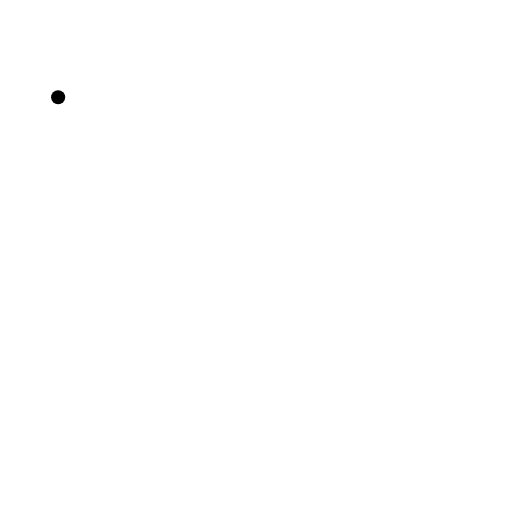
t = 0.00 s
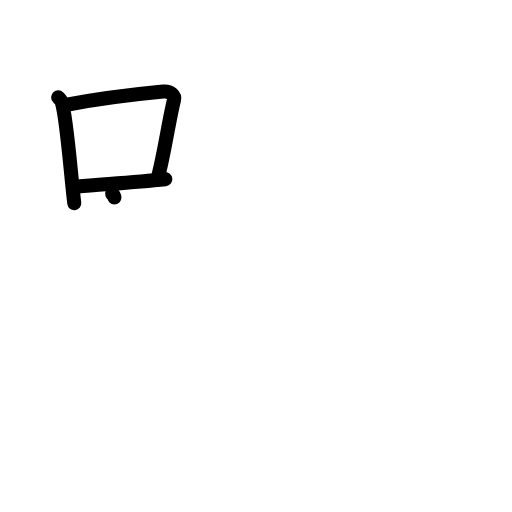
t = 3.13 s
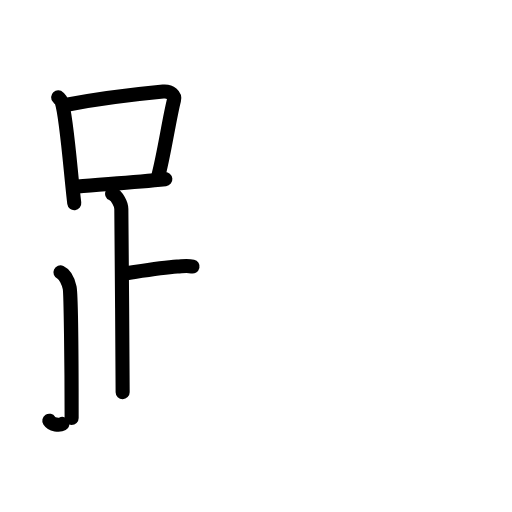
t = 6.38 s
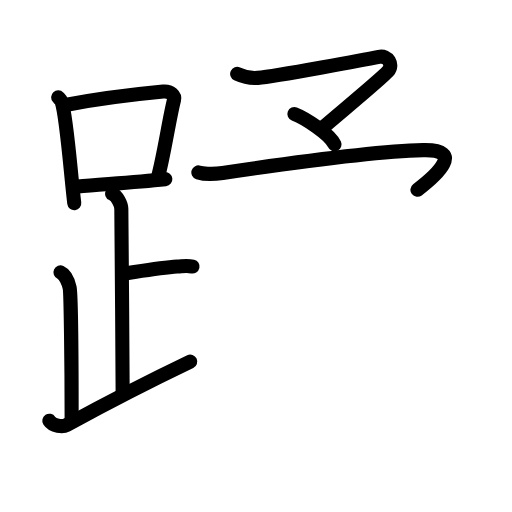
t = 9.58 s
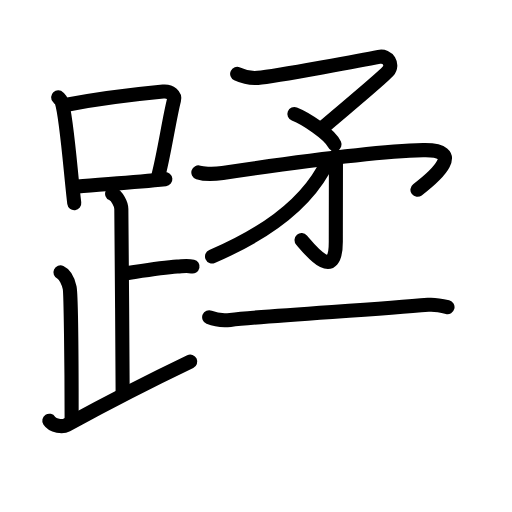
t = 12.75 s
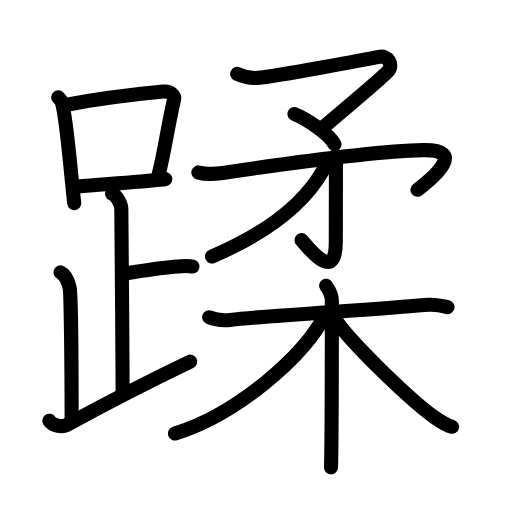
t = 16.00 s

The animated SVG that drew these frames (rendered in a browser with its animation timeline set to each time). Animation: 49 SMIL elements (animate=49); one cycle of 16.00 s.

<?xml version="1.0" encoding="UTF-8"?>
<!--
AniKanjiVG is licensed by CC-BY-SA Paul C. Sommerhoff (https://bitbucket.org/sommerhoff/anikanjivg).
AniKanjiVG uses KanjiVG which is licensed by CC-BY-SA Ulrich Apel (http://kanjivg.tagaini.net).
See also http://creativecommons.org/licenses/by-sa/3.0/
-->
<svg xmlns:kvg='http://kanjivg.tagaini.net' xmlns='http://www.w3.org/2000/svg' width='109' height='109' viewBox='0 0 109 109' style='fill:none;stroke:#000000;stroke-width:3;stroke-linecap:round;stroke-linejoin:round;' id="kvg:kanji_08e42"><g id="kvg:08e42" kvg:element="蹂"><g id="kvg:08e42-g1" kvg:element="足" kvg:position="left" kvg:radical="general"><g id="kvg:08e42-g2" kvg:element="口"><path id="kvg:08e42-s1" kvg:type="㇑" d="M12.38,20.71c0.31,0.33,0.62,0.6,0.76,1.01c1.06,3.23,1.95,15.72,2.67,21.53"><animate attributeName="d" begin="0.0s" dur="0.5s" from="M12.38,20.71C12.38,20.71,12.38,20.71,12.38,20.71" to="M12.38,20.71c0.31,0.33,0.62,0.6,0.76,1.01" />
<animate attributeName="d" begin="0.5s" dur="0.5s" from="M12.38,20.71c0.31,0.33,0.62,0.6,0.76,1.01c0,0,0,0,0,0,0" to="M12.38,20.71c0.31,0.33,0.62,0.6,0.76,1.01c1.06,3.23,1.95,15.72,2.67,21.53" />
</path>
<path id="kvg:08e42-s2" kvg:type="㇕b" d="M13.61,22.4c8.76-1.68,16.79-2.5,21.13-2.91c1.58-0.15,2.54,0.89,2.31,1.77c-1.04,4.06-2.15,11.85-3.43,16.5"><animate attributeName="d" begin="1.0s" dur="0.3333333333333333s" from="M13.61,22.4C13.61,22.4,13.61,22.4,13.61,22.4" to="M13.61,22.4c8.76-1.68,16.79-2.5,21.13-2.91" />
<animate attributeName="d" begin="1.3333333333333333s" dur="0.3333333333333333s" from="M13.61,22.4c8.76-1.68,16.79-2.5,21.13-2.91c0,0,0,0,0,0,0" to="M13.61,22.4c8.76-1.68,16.79-2.5,21.13-2.91c1.58-0.15,2.54,0.89,2.31,1.77" />
<animate attributeName="d" begin="1.6666666666666665s" dur="0.3333333333333333s" from="M13.61,22.4c8.76-1.68,16.79-2.5,21.13-2.91c1.58-0.15,2.54,0.89,2.31,1.77c0,0,0,0,0,0,0" to="M13.61,22.4c8.76-1.68,16.79-2.5,21.13-2.91c1.58-0.15,2.54,0.89,2.31,1.77c-1.04,4.06-2.15,11.85-3.43,16.5" />
<animate attributeName="d" begin="0s" dur="1.0s" from="M-100,-100" to="M-100,-100" />
</path>
<path id="kvg:08e42-s3" kvg:type="㇐b" d="M16.56,39.69c5.09-0.46,11.65-0.84,18.64-1.55"><animate attributeName="d" begin="2.0s" dur="1.0s" from="M16.56,39.69C16.56,39.69,16.56,39.69,16.56,39.69" to="M16.56,39.69c5.09-0.46,11.65-0.84,18.64-1.55" />
<animate attributeName="d" begin="0s" dur="2.0s" from="M-100,-100" to="M-100,-100" />
</path>
</g>
<path id="kvg:08e42-s4" kvg:type="㇑a" d="M23.87,41.24c1.09,0.5,1.96,2.23,1.96,3.25c0,5.51,0.28,29.01,0.28,39"><animate attributeName="d" begin="3.0s" dur="0.5s" from="M23.87,41.24C23.87,41.24,23.87,41.24,23.87,41.24" to="M23.87,41.24c1.09,0.5,1.96,2.23,1.96,3.25" />
<animate attributeName="d" begin="3.5s" dur="0.5s" from="M23.87,41.24c1.09,0.5,1.96,2.23,1.96,3.25c0,0,0,0,0,0,0" to="M23.87,41.24c1.09,0.5,1.96,2.23,1.96,3.25c0,5.51,0.28,29.01,0.28,39" />
<animate attributeName="d" begin="0s" dur="3.0s" from="M-100,-100" to="M-100,-100" />
</path>
<path id="kvg:08e42-s5" kvg:type="㇐b" d="M26.38,58.24c3.37-0.49,7.87-1.24,11.35-1.5c1.74-0.13,2.18-0.25,3.26,0"><animate attributeName="d" begin="4.0s" dur="0.5s" from="M26.38,58.24C26.38,58.24,26.38,58.24,26.38,58.24" to="M26.38,58.24c3.37-0.49,7.87-1.24,11.35-1.5" />
<animate attributeName="d" begin="4.5s" dur="0.5s" from="M26.38,58.24c3.37-0.49,7.87-1.24,11.35-1.5c0,0,0,0,0,0,0" to="M26.38,58.24c3.37-0.49,7.87-1.24,11.35-1.5c1.74-0.13,2.18-0.25,3.26,0" />
<animate attributeName="d" begin="0s" dur="4.0s" from="M-100,-100" to="M-100,-100" />
</path>
<path id="kvg:08e42-s6" kvg:type="㇒" d="M12.87,57.99c1.09,0.5,1.74,2.25,1.96,3.25c0.22,1,0.42,16.01,0.42,27.76"><animate attributeName="d" begin="5.0s" dur="0.5s" from="M12.87,57.99C12.87,57.99,12.87,57.99,12.87,57.99" to="M12.87,57.99c1.09,0.5,1.74,2.25,1.96,3.25" />
<animate attributeName="d" begin="5.5s" dur="0.5s" from="M12.87,57.99c1.09,0.5,1.74,2.25,1.96,3.25c0,0,0,0,0,0,0" to="M12.87,57.99c1.09,0.5,1.74,2.25,1.96,3.25c0.22,1,0.42,16.01,0.42,27.76" />
<animate attributeName="d" begin="0s" dur="5.0s" from="M-100,-100" to="M-100,-100" />
</path>
<path id="kvg:08e42-s7" kvg:type="㇀/㇏" d="M10.5,89.57c0.75,1.18,2.87,1.35,3.7,0.9c8.21-4.47,15.3-8.22,26.3-13.48"><animate attributeName="d" begin="6.0s" dur="0.5s" from="M10.5,89.57C10.5,89.57,10.5,89.57,10.5,89.57" to="M10.5,89.57c0.75,1.18,2.87,1.35,3.7,0.9" />
<animate attributeName="d" begin="6.5s" dur="0.5s" from="M10.5,89.57c0.75,1.18,2.87,1.35,3.7,0.9c0,0,0,0,0,0,0" to="M10.5,89.57c0.75,1.18,2.87,1.35,3.7,0.9c8.21-4.47,15.3-8.22,26.3-13.48" />
<animate attributeName="d" begin="0s" dur="6.0s" from="M-100,-100" to="M-100,-100" />
</path>
</g>
<g id="kvg:08e42-g3" kvg:element="柔" kvg:position="right"><g id="kvg:08e42-g4" kvg:element="矛" kvg:position="top"><g id="kvg:08e42-g5" kvg:element="予"><g id="kvg:08e42-g6" kvg:element="マ" kvg:position="top"><path id="kvg:08e42-s8" kvg:type="㇇" d="M50.49,15.73c0.97,0.45,2.51,1.02,4.39,0.85c3.87-0.35,23.82-4.08,25.78-4.48c1.96-0.41,3.13,1.71,1.96,3.04C81.27,16.68,73,23.5,68.66,27.23"><animate attributeName="d" begin="7.0s" dur="0.25s" from="M50.49,15.73C50.49,15.73,50.49,15.73,50.49,15.73" to="M50.49,15.73c0.97,0.45,2.51,1.02,4.39,0.85" />
<animate attributeName="d" begin="7.25s" dur="0.25s" from="M50.49,15.73c0.97,0.45,2.51,1.02,4.39,0.85c0,0,0,0,0,0,0" to="M50.49,15.73c0.97,0.45,2.51,1.02,4.39,0.85c3.87-0.35,23.82-4.08,25.78-4.48" />
<animate attributeName="d" begin="7.5s" dur="0.25s" from="M50.49,15.73c0.97,0.45,2.51,1.02,4.39,0.85c3.87-0.35,23.82-4.08,25.78-4.48c0,0,0,0,0,0,0" to="M50.49,15.73c0.97,0.45,2.51,1.02,4.39,0.85c3.87-0.35,23.82-4.08,25.78-4.48c1.96-0.41,3.13,1.71,1.96,3.04" />
<animate attributeName="d" begin="7.75s" dur="0.25s" from="M50.49,15.73c0.97,0.45,2.51,1.02,4.39,0.85c3.87-0.35,23.82-4.08,25.78-4.48c1.96-0.41,3.13,1.71,1.96,3.04c0,0,0,0,0,0,0" to="M50.49,15.73c0.97,0.45,2.51,1.02,4.39,0.85c3.87-0.35,23.82-4.08,25.78-4.48c1.96-0.41,3.13,1.71,1.96,3.04C81.27,16.68,73,23.5,68.66,27.23" />
<animate attributeName="d" begin="0s" dur="7.0s" from="M-100,-100" to="M-100,-100" />
</path>
<path id="kvg:08e42-s9" kvg:type="㇔" d="M62.67,24.26c2.23,0.87,7.5,4.21,8.55,6.48"><animate attributeName="d" begin="8.0s" dur="1.0s" from="M62.67,24.26C62.67,24.26,62.67,24.26,62.67,24.26" to="M62.67,24.26c2.23,0.87,7.5,4.21,8.55,6.48" />
<animate attributeName="d" begin="0s" dur="8.0s" from="M-100,-100" to="M-100,-100" />
</path>
</g>
<g id="kvg:08e42-g7" kvg:element="了" kvg:position="bottom"><path id="kvg:08e42-s10" kvg:type="㇇" d="M42.23,36.71c0.72,0.23,2.88,0.45,5.17,0.11c15.6-2.32,32.01-4.61,42.66-4.86c8.94-0.21,2.94,5.29-1.19,8.45"><animate attributeName="d" begin="9.0s" dur="0.3333333333333333s" from="M42.23,36.71C42.23,36.71,42.23,36.71,42.23,36.71" to="M42.23,36.71c0.72,0.23,2.88,0.45,5.17,0.11" />
<animate attributeName="d" begin="9.333333333333334s" dur="0.3333333333333333s" from="M42.23,36.71c0.72,0.23,2.88,0.45,5.17,0.11c0,0,0,0,0,0,0" to="M42.23,36.71c0.72,0.23,2.88,0.45,5.17,0.11c15.6-2.32,32.01-4.61,42.66-4.86" />
<animate attributeName="d" begin="9.666666666666666s" dur="0.3333333333333333s" from="M42.23,36.71c0.72,0.23,2.88,0.45,5.17,0.11c15.6-2.32,32.01-4.61,42.66-4.86c0,0,0,0,0,0,0" to="M42.23,36.71c0.72,0.23,2.88,0.45,5.17,0.11c15.6-2.32,32.01-4.61,42.66-4.86c8.94-0.21,2.94,5.29-1.19,8.45" />
<animate attributeName="d" begin="0s" dur="9.0s" from="M-100,-100" to="M-100,-100" />
</path>
<g id="kvg:08e42-g8" kvg:element="亅"><path id="kvg:08e42-s11" kvg:type="㇚" d="M71.52,33.15c0,8.71-0.03,12.87-0.03,18.3c0,8.8-5.52,1.72-7.29-0.33"><animate attributeName="d" begin="10.0s" dur="0.5s" from="M71.52,33.15C71.52,33.15,71.52,33.15,71.52,33.15" to="M71.52,33.15c0,8.71-0.03,12.87-0.03,18.3" />
<animate attributeName="d" begin="10.5s" dur="0.5s" from="M71.52,33.15c0,8.71-0.03,12.87-0.03,18.3c0,0,0,0,0,0,0" to="M71.52,33.15c0,8.71-0.03,12.87-0.03,18.3c0,8.8-5.52,1.72-7.29-0.33" />
<animate attributeName="d" begin="0s" dur="10.0s" from="M-100,-100" to="M-100,-100" />
</path>
</g>
</g>
</g>
<g id="kvg:08e42-g9" kvg:element="丿"><path id="kvg:08e42-s12" kvg:type="㇒" d="M68.97,34.23c0.07,0.48,0.24,1.27-0.13,1.93c-2.89,5.12-9.22,12.26-23.7,18.44"><animate attributeName="d" begin="11.0s" dur="0.5s" from="M68.97,34.23C68.97,34.23,68.97,34.23,68.97,34.23" to="M68.97,34.23c0.07,0.48,0.24,1.27-0.13,1.93" />
<animate attributeName="d" begin="11.5s" dur="0.5s" from="M68.97,34.23c0.07,0.48,0.24,1.27-0.13,1.93c0,0,0,0,0,0,0" to="M68.97,34.23c0.07,0.48,0.24,1.27-0.13,1.93c-2.89,5.12-9.22,12.26-23.7,18.44" />
<animate attributeName="d" begin="0s" dur="11.0s" from="M-100,-100" to="M-100,-100" />
</path>
</g>
</g>
<g id="kvg:08e42-g10" kvg:element="木" kvg:position="bottom"><path id="kvg:08e42-s13" kvg:type="㇐" d="M44.53,67.54c1.37,0.56,2.92,0.74,4.49,0.56c8.01-0.92,30.04-2.12,42.15-3.21c1.56-0.14,2.54,0.1,4.1,0.49"><animate attributeName="d" begin="12.0s" dur="0.3333333333333333s" from="M44.53,67.54C44.53,67.54,44.53,67.54,44.53,67.54" to="M44.53,67.54c1.37,0.56,2.92,0.74,4.49,0.56" />
<animate attributeName="d" begin="12.333333333333334s" dur="0.3333333333333333s" from="M44.53,67.54c1.37,0.56,2.92,0.74,4.49,0.56c0,0,0,0,0,0,0" to="M44.53,67.54c1.37,0.56,2.92,0.74,4.49,0.56c8.01-0.92,30.04-2.12,42.15-3.21" />
<animate attributeName="d" begin="12.666666666666666s" dur="0.3333333333333333s" from="M44.53,67.54c1.37,0.56,2.92,0.74,4.49,0.56c8.01-0.92,30.04-2.12,42.15-3.21c0,0,0,0,0,0,0" to="M44.53,67.54c1.37,0.56,2.92,0.74,4.49,0.56c8.01-0.92,30.04-2.12,42.15-3.21c1.56-0.14,2.54,0.1,4.1,0.49" />
<animate attributeName="d" begin="0s" dur="12.0s" from="M-100,-100" to="M-100,-100" />
</path>
<path id="kvg:08e42-s14" kvg:type="㇑" d="M69.42,60.83c0.7,0.99,1.23,2.19,1.23,3.2c0,10.35,0,29.3-0.18,35.46"><animate attributeName="d" begin="13.0s" dur="0.5s" from="M69.42,60.83C69.42,60.83,69.42,60.83,69.42,60.83" to="M69.42,60.83c0.7,0.99,1.23,2.19,1.23,3.2" />
<animate attributeName="d" begin="13.5s" dur="0.5s" from="M69.42,60.83c0.7,0.99,1.23,2.19,1.23,3.2c0,0,0,0,0,0,0" to="M69.42,60.83c0.7,0.99,1.23,2.19,1.23,3.2c0,10.35,0,29.3-0.18,35.46" />
<animate attributeName="d" begin="0s" dur="13.0s" from="M-100,-100" to="M-100,-100" />
</path>
<path id="kvg:08e42-s15" kvg:type="㇒" d="M69.42,66.69c-4.76,9.4-19.26,21.62-32.17,25.61"><animate attributeName="d" begin="14.0s" dur="1.0s" from="M69.42,66.69C69.42,66.69,69.42,66.69,69.42,66.69" to="M69.42,66.69c-4.76,9.4-19.26,21.62-32.17,25.61" />
<animate attributeName="d" begin="0s" dur="14.0s" from="M-100,-100" to="M-100,-100" />
</path>
<path id="kvg:08e42-s16" kvg:type="㇏" d="M71.35,67.95c3.21,4.95,16.48,17.67,21.56,21.18c1.28,0.88,2.17,1.44,3.34,1.73"><animate attributeName="d" begin="15.0s" dur="0.5s" from="M71.35,67.95C71.35,67.95,71.35,67.95,71.35,67.95" to="M71.35,67.95c3.21,4.95,16.48,17.67,21.56,21.18" />
<animate attributeName="d" begin="15.5s" dur="0.5s" from="M71.35,67.95c3.21,4.95,16.48,17.67,21.56,21.18c0,0,0,0,0,0,0" to="M71.35,67.95c3.21,4.95,16.48,17.67,21.56,21.18c1.28,0.88,2.17,1.44,3.34,1.73" />
<animate attributeName="d" begin="0s" dur="15.0s" from="M-100,-100" to="M-100,-100" />
</path>
</g>
</g>
</g>
</svg>
